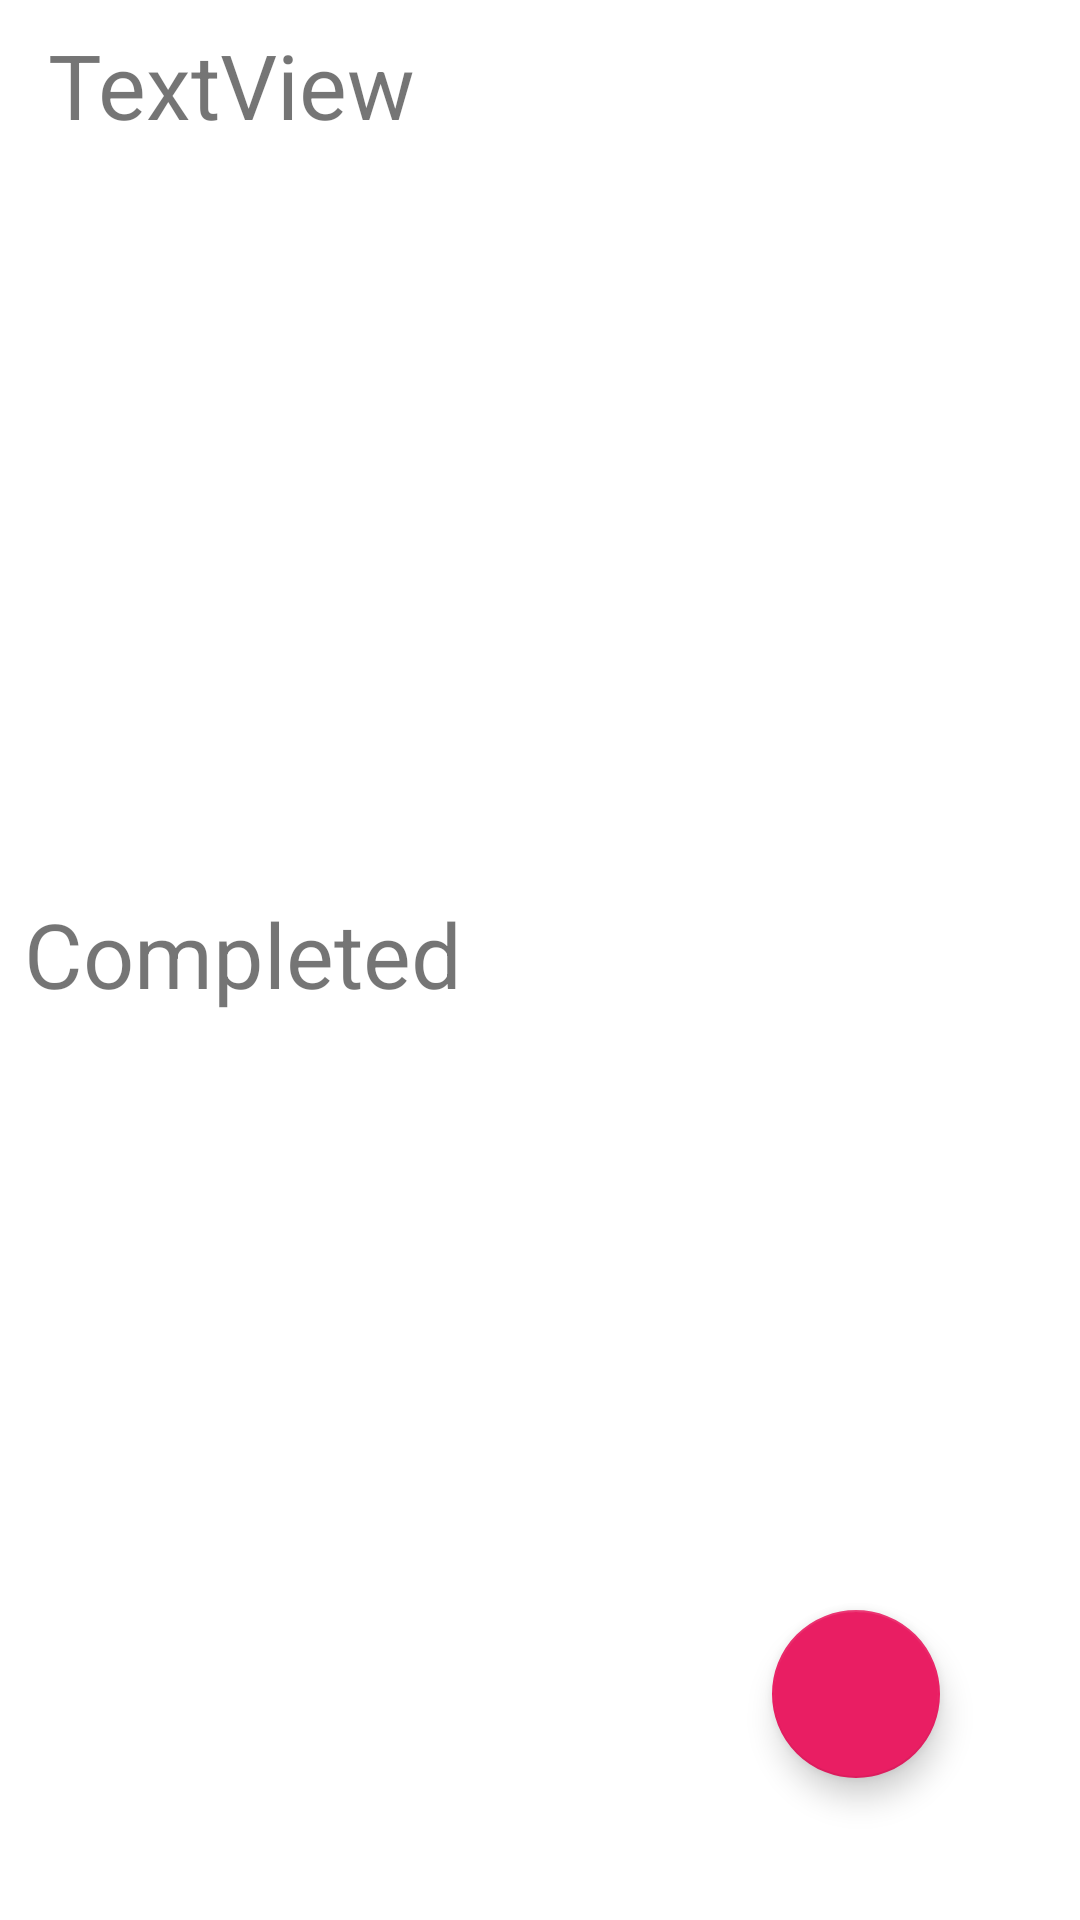

Produce the Android XML layout that renders to this screen, including the resource entries it uses.
<!-- AndroidManifest.xml: application theme Theme.SharedListApp -->
<!-- res/layout/activity_list_item.xml -->
<?xml version="1.0" encoding="utf-8"?>
<androidx.constraintlayout.widget.ConstraintLayout xmlns:android="http://schemas.android.com/apk/res/android"
    xmlns:app="http://schemas.android.com/apk/res-auto"
    xmlns:tools="http://schemas.android.com/tools"
    android:layout_width="match_parent"
    android:layout_height="match_parent"
    tools:context=".ListItemActivity">

    <TextView
        android:id="@+id/SharedListTitleTV"
        android:layout_width="0dp"
        android:layout_height="wrap_content"
        android:layout_marginStart="16dp"
        android:layout_marginTop="8dp"
        android:text="TextView"
        android:textSize="30sp"
        app:layout_constraintEnd_toEndOf="parent"
        app:layout_constraintHorizontal_bias="0.0"
        app:layout_constraintStart_toStartOf="parent"
        app:layout_constraintTop_toTopOf="parent" />

    <TextView
        android:id="@+id/CompletedTV"
        android:layout_width="0dp"
        android:layout_height="40dp"
        android:layout_marginStart="8dp"
        android:text="Completed"
        android:textSize="30sp"
        app:layout_constraintBottom_toTopOf="@+id/completedRecyclerView"
        app:layout_constraintEnd_toEndOf="parent"
        app:layout_constraintHorizontal_bias="0.0"
        app:layout_constraintStart_toStartOf="parent"
        app:layout_constraintTop_toBottomOf="@+id/sharedListItemRecyclerView" />

    <androidx.recyclerview.widget.RecyclerView
        android:id="@+id/sharedListItemRecyclerView"
        android:layout_width="345dp"
        android:layout_height="266dp"
        android:layout_marginTop="20dp"
        app:layout_constraintBottom_toTopOf="@+id/CompletedTV"
        app:layout_constraintEnd_toEndOf="parent"
        app:layout_constraintStart_toStartOf="parent"
        app:layout_constraintTop_toBottomOf="@+id/SharedListTitleTV" />

    <com.google.android.material.floatingactionbutton.FloatingActionButton
        android:id="@+id/sharedAddNewItemFab"
        android:layout_width="wrap_content"
        android:layout_height="wrap_content"
        android:layout_marginEnd="16dp"
        android:layout_marginBottom="16dp"
        android:clickable="true"
        android:src="@drawable/ic_baseline_add_24"
        app:backgroundTint="#E91E63"
        app:layout_constraintBottom_toBottomOf="parent"
        app:layout_constraintEnd_toEndOf="parent"
        app:layout_constraintHorizontal_bias="0.893"
        app:layout_constraintStart_toStartOf="parent"
        app:layout_constraintTop_toTopOf="parent"
        app:layout_constraintVertical_bias="0.945" />

    <androidx.recyclerview.widget.RecyclerView
        android:id="@+id/completedRecyclerView"
        android:layout_width="374dp"
        android:layout_height="339dp"
        app:layout_constraintBottom_toBottomOf="parent"
        app:layout_constraintEnd_toEndOf="parent"
        app:layout_constraintTop_toBottomOf="@id/CompletedTV"
        app:layout_constraintHorizontal_bias="0.487"
        app:layout_constraintStart_toStartOf="parent" /><![CDATA[

    />
]]>
</androidx.constraintlayout.widget.ConstraintLayout>
<!-- resources referenced by this layout -->
<resources>
  <style name="Theme.SharedListApp" parent="Theme.MaterialComponents.DayNight.DarkActionBar">
          
          <item name="colorPrimary">@color/purple_500</item>
          <item name="colorPrimaryVariant">@color/purple_700</item>
          <item name="colorOnPrimary">@color/white</item>
          
          <item name="colorSecondary">@color/teal_200</item>
          <item name="colorSecondaryVariant">@color/teal_700</item>
          <item name="colorOnSecondary">@color/black</item>
          
          <item name="android:statusBarColor" tools:targetApi="l">?attr/colorPrimaryVariant</item>
          
      </style>
  <!-- not gathered from this repository: default colours our renderer supplied (Android Studio template values) -->
  <color name="purple_500">#FF6200EE</color>
  <color name="purple_700">#FF3700B3</color>
  <color name="teal_200">#FF03DAC5</color>
  <color name="teal_700">#FF018786</color>
  <color name="black">#FF000000</color>
  <color name="white">#FFFFFFFF</color>
</resources>
